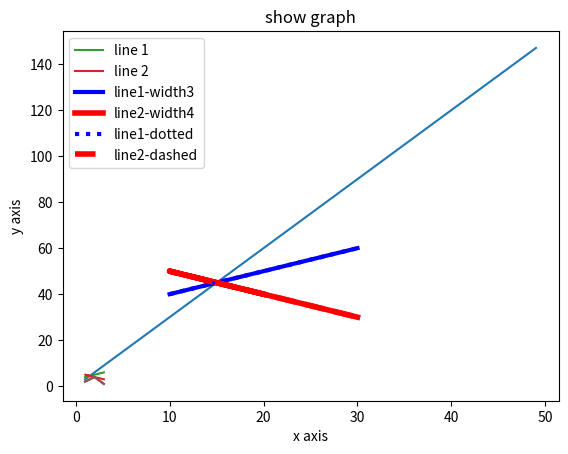

Generate this figure with matplotlib:
#PYTHON PROGRAM TO DRAW A LINE WITH SUITABLE LABEL
import matplotlib.pyplot as plt
X=range(1,50)
Y=[value*3 for value in X]
print("values of x")
print(*range(1,50))

print("values of y(thrice of X)")
print(Y)

#plot lines and/or markers to the axes
plt.plot(X,Y)
plt.xlabel("x-axis")
plt.ylabel("y-axis")
plt.title("Draw a line")
plt.show()

#############################
import matplotlib.pyplot as plt
x=[1,2,3]
y=[2,4,1]
plt.plot(x,y)

plt.xlabel("x axis")
plt.ylabel("y axis")
plt.title("show graph")
plt.show()

############################
#python program to plot two or more lines
#on same graph plot wwith suitable leagends
import matplotlib.pyplot as plt
x1=[1,2,3]
y1=[4,5,6]

#line 2 points
x2=[2,1,3]
y2=[4,5,3]

#plotting line 1 points
plt.plot(x1,y1,label="line 1")
#plot the line 2 points
plt.plot(x2,y2,label="line 2")
plt.xlabel("x axis")

#set y axis label to current axis
plt.ylabel("y axis")
plt.legend()
plt.show()

#################################
import matplotlib.pyplot as plt
x1=[10,20,30]
y1=[40,50,60]

#line 2 points
x2=[20,10,30]
y2=[40,50,30]

plt.plot(x,y)
plt.xlabel("x axis")
plt.ylabel("y axis")
plt.title("show graph")
plt.show()

plt.plot(x1,y1,color='blue',linewidth=3,label='line1-width3')
plt.plot(x2,y2,color='red',linewidth=4,label='line2-width4')
plt.legend()
plt.show()

##########################
import matplotlib.pyplot as plt
x1=[10,20,30]
y1=[40,50,60]

#line 2 points
x2=[20,10,30]
y2=[40,50,30]

plt.plot(x,y)
plt.xlabel("x axis")
plt.ylabel("y axis")
plt.title("show graph")
plt.show()

plt.plot(x1,y1,color='blue',linewidth=3,label='line1-dotted',linestyle='dotted')
plt.plot(x2,y2,color='red',linewidth=4,label='line2-dashed',linestyle='dashed')
plt.legend()
plt.show()